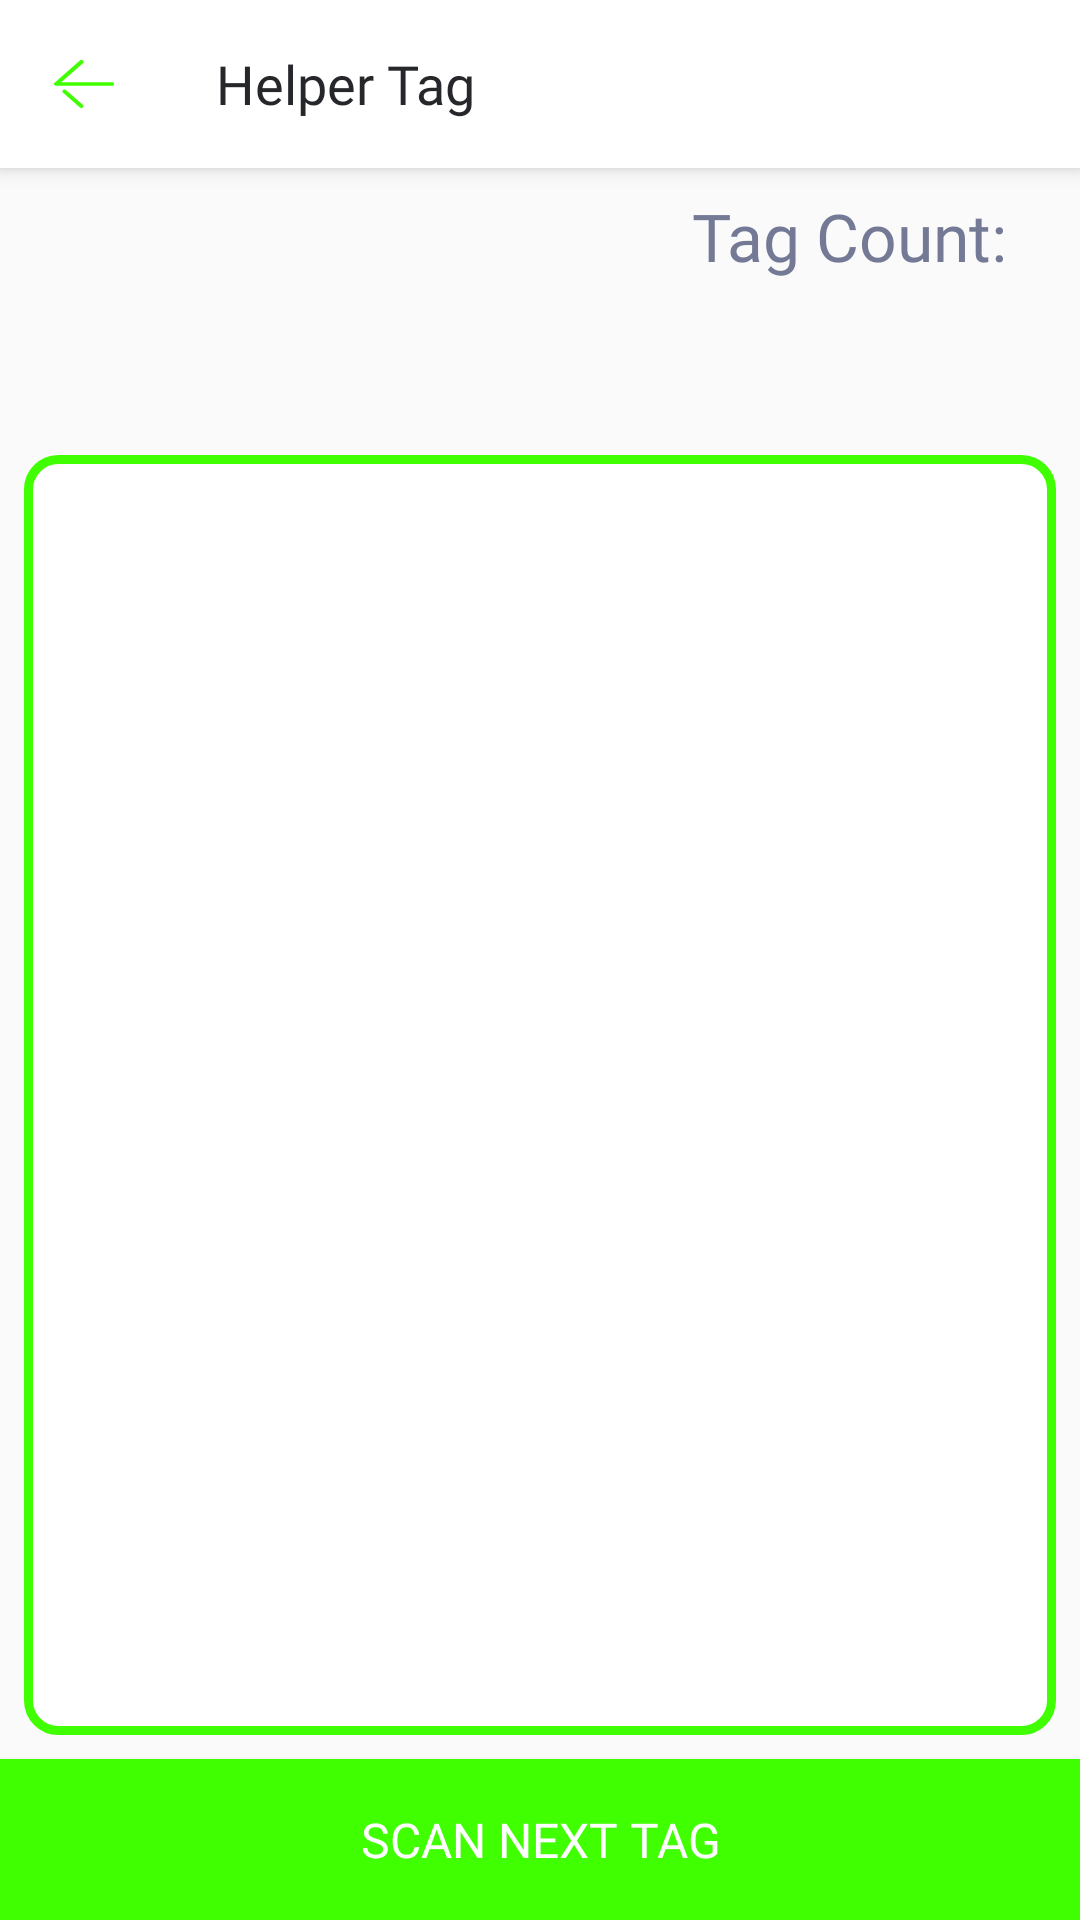

Here is an Android app screen rendered from its layout file. Give the layout XML and the strings, colors and styles it references.
<!-- AndroidManifest.xml: application theme AppTheme -->
<!-- res/layout/activity_helper_tag.xml -->
<?xml version="1.0" encoding="utf-8"?>
<androidx.constraintlayout.widget.ConstraintLayout xmlns:android="http://schemas.android.com/apk/res/android"
    xmlns:app="http://schemas.android.com/apk/res-auto"
    xmlns:tools="http://schemas.android.com/tools"
    android:layout_width="match_parent"
    android:layout_height="match_parent"
    tools:context=".ui.view.scanHelper.ScanHelperActivity">

    <androidx.appcompat.widget.Toolbar
        android:id="@+id/activityHelperTag_toolbar"
        android:layout_width="match_parent"
        android:layout_height="?attr/actionBarSize"
        android:background="@color/colorToolbar"
        android:elevation="4dp"
        app:layout_constraintTop_toTopOf="parent"
        app:navigationIcon="@drawable/ic_back_red">

        <androidx.appcompat.widget.AppCompatTextView
            android:id="@+id/txtToolbar"
            style="@style/ToolbarText"
            android:layout_width="match_parent"
            android:layout_height="wrap_content"
            android:text="@string/helper_tag" />
    </androidx.appcompat.widget.Toolbar>

    <androidx.appcompat.widget.AppCompatTextView
        android:id="@+id/activityHelperTag_title"
        style="@style/ToolbarText"
        android:layout_width="wrap_content"
        android:layout_height="wrap_content"
        android:layout_marginStart="16dp"
        android:layout_marginLeft="16dp"
        android:layout_marginTop="10dp"
        android:gravity="center_horizontal"
        android:maxLines="2"
        android:textAlignment="center"
        android:textSize="30sp"
        app:layout_constraintEnd_toEndOf="parent"
        app:layout_constraintStart_toStartOf="parent"
        app:layout_constraintTop_toBottomOf="@+id/activityHelperTag_count"
        tools:text="JAS8989239819YT" />

    <androidx.appcompat.widget.AppCompatTextView
        android:id="@+id/activityHelperTag_countLabel"
        style="@style/ToolbarText"
        android:layout_width="wrap_content"
        android:layout_height="wrap_content"
        android:layout_marginTop="8dp"
        android:layout_marginEnd="8dp"
        android:layout_marginRight="16dp"
        android:text="@string/tag_count"
        android:textColor="@color/secondaryFontColor"
        android:textSize="22sp"
        app:layout_constraintEnd_toStartOf="@+id/activityHelperTag_count"
        app:layout_constraintTop_toBottomOf="@+id/activityHelperTag_toolbar" />

    <androidx.appcompat.widget.AppCompatTextView
        android:id="@+id/activityHelperTag_count"
        style="@style/ToolbarText"
        android:layout_width="wrap_content"
        android:layout_height="wrap_content"
        android:layout_marginTop="8dp"
        android:layout_marginEnd="16dp"
        android:layout_marginRight="16dp"
        android:textColor="@color/secondaryFontColor"
        android:textSize="22sp"
        app:layout_constraintEnd_toEndOf="parent"
        app:layout_constraintTop_toBottomOf="@+id/activityHelperTag_toolbar"
        tools:text="4" />

    <androidx.appcompat.widget.LinearLayoutCompat
        android:id="@+id/activityHelperTag_scanContainer"
        android:layout_width="0dp"
        android:layout_height="0dp"
        android:layout_margin="8dp"
        android:background="@drawable/cd_bg"
        android:orientation="horizontal"
        android:padding="10dp"
        app:layout_constraintBottom_toTopOf="@+id/activityHelperTag_scanTagBtn"
        app:layout_constraintEnd_toEndOf="parent"
        app:layout_constraintStart_toStartOf="parent"
        app:layout_constraintTop_toBottomOf="@+id/activityHelperTag_title">

        <androidx.recyclerview.widget.RecyclerView
            android:id="@+id/activityHelperTag_scanList"
            android:layout_width="match_parent"
            android:layout_height="match_parent"
            tools:listitem="@layout/item_helper_scan" />
    </androidx.appcompat.widget.LinearLayoutCompat>

    <androidx.appcompat.widget.AppCompatButton
        android:id="@+id/activityHelperTag_scanTagBtn"
        android:layout_width="0dp"
        android:layout_height="wrap_content"
        android:background="@color/primaryColor"
        android:fontFamily="@font/neue_bold"
        android:padding="16dp"
        android:text="@string/scan_next_tag"
        android:textColor="@color/white"
        android:textSize="16sp"
        app:layout_constraintBottom_toBottomOf="parent"
        app:layout_constraintEnd_toEndOf="parent"
        app:layout_constraintStart_toStartOf="parent" />

    <androidx.core.widget.ContentLoadingProgressBar
        android:id="@+id/activityHelperTag_progress"
        style="?android:attr/progressBarStyleLarge"
        android:layout_width="50dp"
        android:layout_height="50dp"
        android:layout_centerInParent="true"
        android:visibility="gone"
        app:layout_constraintBottom_toBottomOf="parent"
        app:layout_constraintEnd_toEndOf="parent"
        app:layout_constraintStart_toStartOf="parent"
        app:layout_constraintTop_toTopOf="parent"
        tools:visibility="visible" />

</androidx.constraintlayout.widget.ConstraintLayout>
<!-- res/layout/item_helper_scan.xml (included above) -->
<?xml version="1.0" encoding="utf-8"?>
<androidx.appcompat.widget.AppCompatTextView xmlns:android="http://schemas.android.com/apk/res/android"
    xmlns:tools="http://schemas.android.com/tools"
    android:id="@+id/itemHelperScan_tagName"
    android:layout_width="match_parent"
    android:layout_height="wrap_content"
    android:fontFamily="@font/neue_bold"
    android:gravity="center_horizontal"
    android:padding="8dp"
    android:textColor="@color/secondaryFontColor"
    tools:text="asdasd324234sadasd"
    android:textSize="25sp"/>
<!-- resources referenced by this layout -->
<resources>
  <color name="colorToolbar">#ffffff</color>
  <color name="primaryColor">#3FFF00</color>
  <color name="secondaryFontColor">#747A95</color>
  <color name="white">#fff</color>
  <!-- drawable cd_bg (drawable) -->
  <?xml version="1.0" encoding="UTF-8"?>
  <shape xmlns:android="http://schemas.android.com/apk/res/android">
      <solid android:color="#FFFFFF"/>
      <stroke android:width="3dp" android:color="#3FFF00" />
      <corners android:radius="10dip"/>
      <padding android:left="0dip" android:top="0dip" android:right="0dip" android:bottom="0dip" />
  </shape>
  <!-- drawable ic_back_red (drawable) -->
  <vector xmlns:android="http://schemas.android.com/apk/res/android"
      android:width="20dp"
      android:height="16dp"
      android:autoMirrored="true"
      android:viewportWidth="24.86"
      android:viewportHeight="22.68">
      <path
          android:fillColor="#3FFF00"
          android:pathData="M24,12.21H0.87a0.87,0.87 0,0 1,-0.61 -1.49L10.72,0.26A0.86,0.86 0,0 1,12 0.26a0.87,0.87 0,0 1,0 1.23l-9,9H24a0.87,0.87 0,1 1,0 1.74Z" />
      <path
          android:fillColor="#3FFF00"
          android:pathData="M11.34,22.68a0.89,0.89 0,0 1,-0.62 -0.26l-7,-7a0.87,0.87 0,0 1,0 -1.23,0.88 0.88,0 0,1 1.24,0l7,7a0.87,0.87 0,0 1,0 1.23A0.89,0.89 0,0 1,11.34 22.68Z" />
  </vector>
  <string name="helper_tag">Helper Tag</string>
  <string name="scan_next_tag">Scan Next Tag</string>
  <string name="tag_count">Tag Count:</string>
  <style name="ToolbarText">
          <item name="android:textColor">@color/primaryFontColor</item>
          <item name="android:fontFamily">@font/neue_bold</item>
          <item name="android:layout_marginLeft">10dp</item>
          <item name="android:singleLine">false</item>
          <item name="android:maxLines">2</item>
          <item name="android:textSize">18sp</item>
      </style>
  <style name="AppTheme" parent="Theme.AppCompat.Light.NoActionBar">
          
          <item name="colorPrimary">@color/primaryColor</item>
          <item name="colorPrimaryDark">@color/primaryColor</item>
          <item name="colorAccent">@color/primaryColor</item>
          <item name="android:windowContentOverlay">@null</item>
          <item name="android:screenOrientation">portrait</item>
          <item name="android:textColorPrimary">@color/primaryFontColor</item>
          <item name="android:textColor">@color/primaryFontColor</item>
          <item name="android:homeAsUpIndicator">@drawable/ic_back_red</item>
  
      </style>
  <color name="primaryFontColor">#25272B</color>
</resources>
